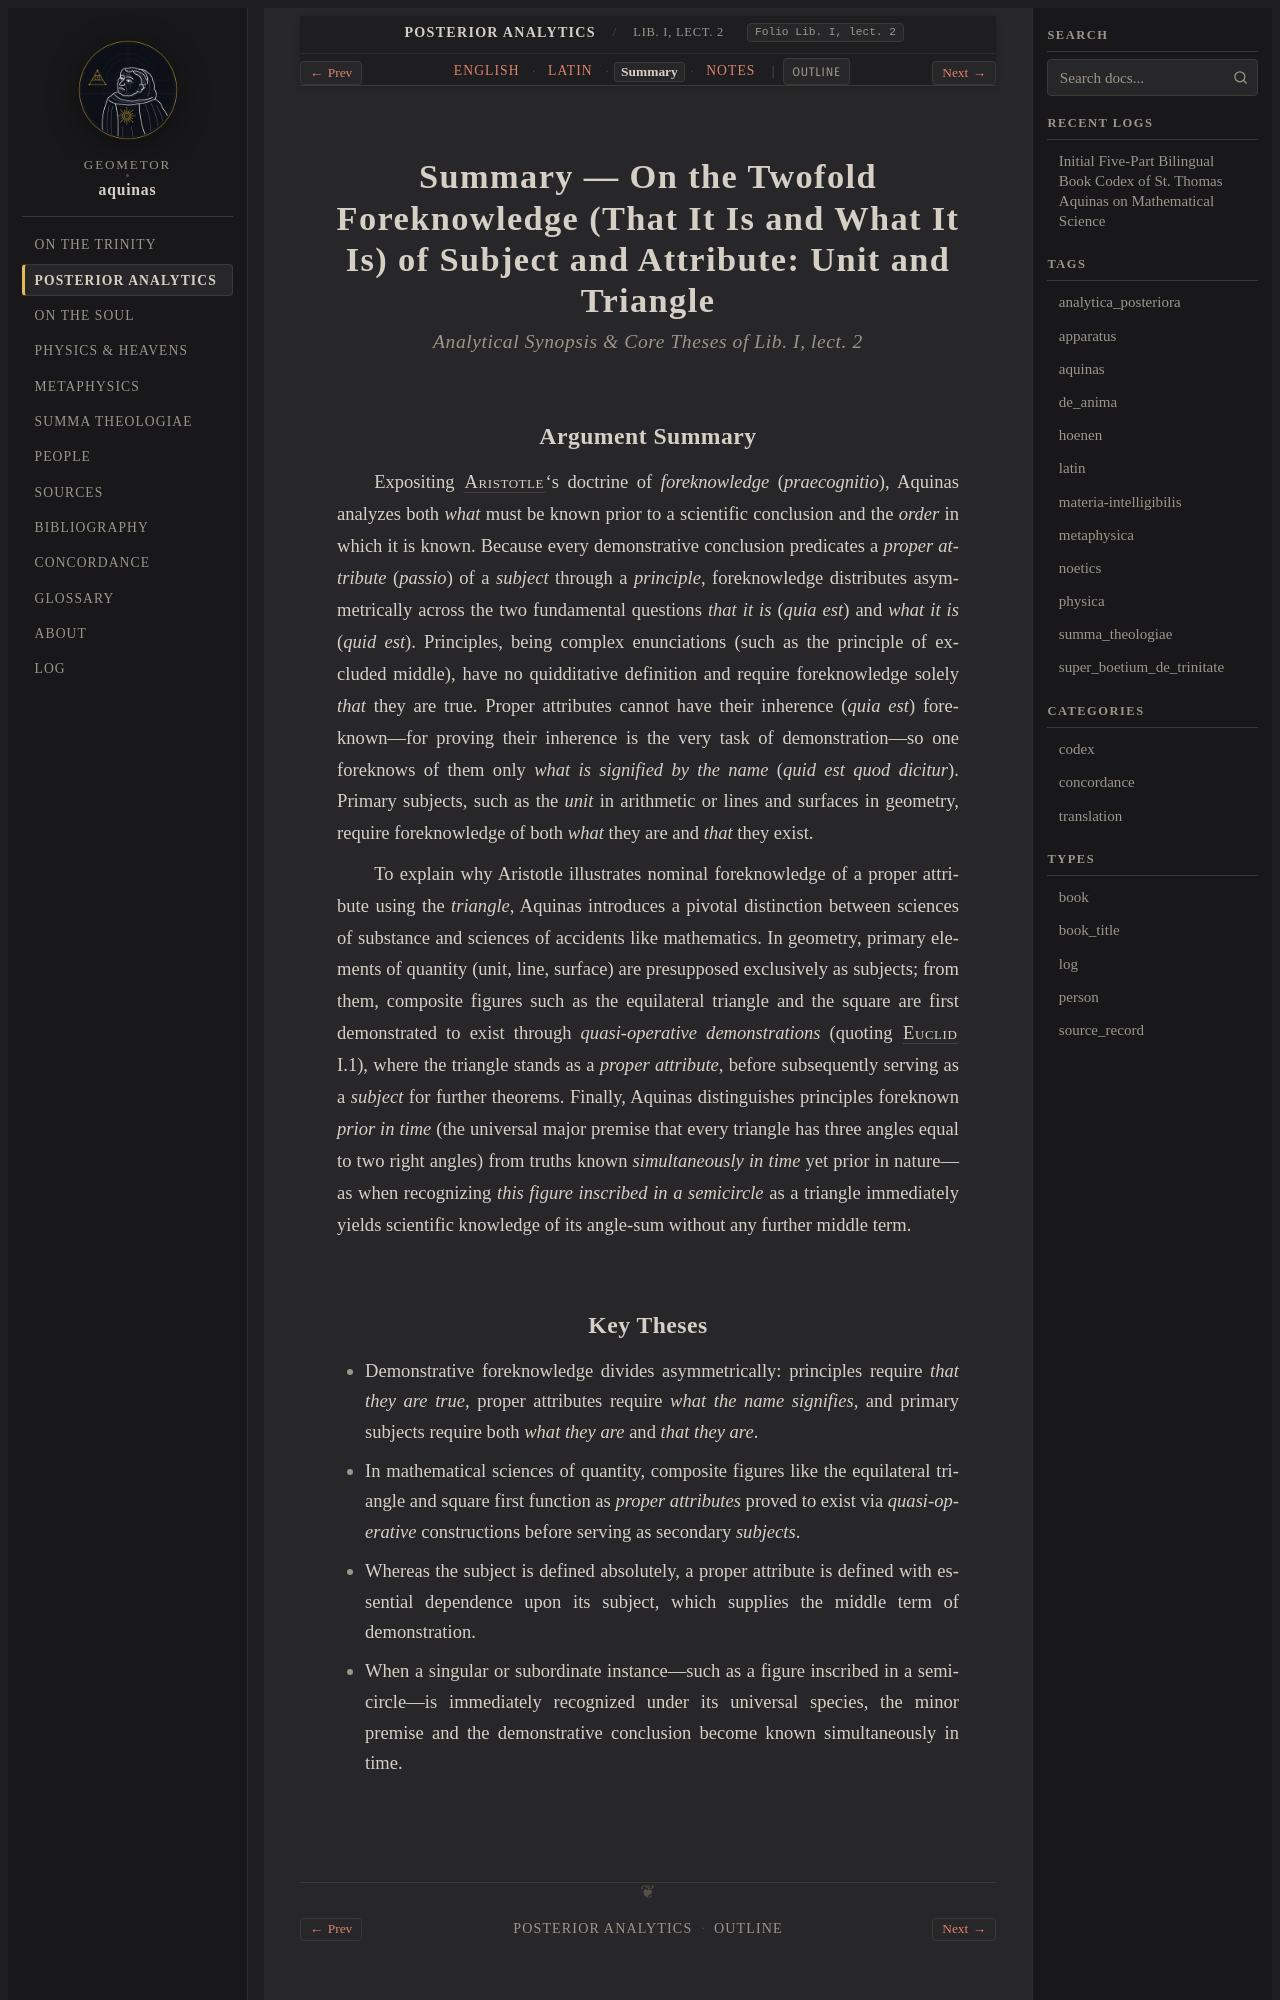

repository: geometor/aquinas · page: analytica_posteriora/lect_02/summary.html · generator: sphinx

:order: 2
:canonical_id: Lib. I, lect. 2
:folio: Lib. I, lect. 2
:title: Summary — On the Twofold Foreknowledge (That It Is and What It Is) of Subject and Attribute: Unit and Triangle
:tracks: English: index | Latin: la | Summary: summary | Notes: notes

.. _analytica_posteriora-lect_02-summary:
.. _analytica_posteriora-s2-summary:
.. _pars-2-s2-summary:

Summary — On the Twofold Foreknowledge (That It Is and What It Is) of Subject and Attribute: Unit and Triangle
==============================================================================================================

.. rubric:: *Analytical Synopsis & Core Theses of Lib. I, lect. 2*

Argument Summary
----------------

Expositing :person:`Aristotle <aristotle>`\ 's doctrine of *foreknowledge* (*praecognitio*), Aquinas analyzes both *what* must be known prior to a scientific conclusion and the *order* in which it is known. Because every demonstrative conclusion predicates a *proper attribute* (*passio*) of a *subject* through a *principle*, foreknowledge distributes asymmetrically across the two fundamental questions *that it is* (*quia est*) and *what it is* (*quid est*). Principles, being complex enunciations (such as the principle of excluded middle), have no quidditative definition and require foreknowledge solely *that* they are true. Proper attributes cannot have their inherence (*quia est*) foreknown—for proving their inherence is the very task of demonstration—so one foreknows of them only *what is signified by the name* (*quid est quod dicitur*). Primary subjects, such as the *unit* in arithmetic or lines and surfaces in geometry, require foreknowledge of both *what* they are and *that* they exist.

To explain why Aristotle illustrates nominal foreknowledge of a proper attribute using the *triangle*, Aquinas introduces a pivotal distinction between sciences of substance and sciences of accidents like mathematics. In geometry, primary elements of quantity (unit, line, surface) are presupposed exclusively as subjects; from them, composite figures such as the equilateral triangle and the square are first demonstrated to exist through *quasi-operative demonstrations* (quoting :person:`Euclid <euclid>` I.1), where the triangle stands as a *proper attribute*, before subsequently serving as a *subject* for further theorems. Finally, Aquinas distinguishes principles foreknown *prior in time* (the universal major premise that every triangle has three angles equal to two right angles) from truths known *simultaneously in time* yet prior in nature—as when recognizing *this figure inscribed in a semicircle* as a triangle immediately yields scientific knowledge of its angle-sum without any further middle term.
